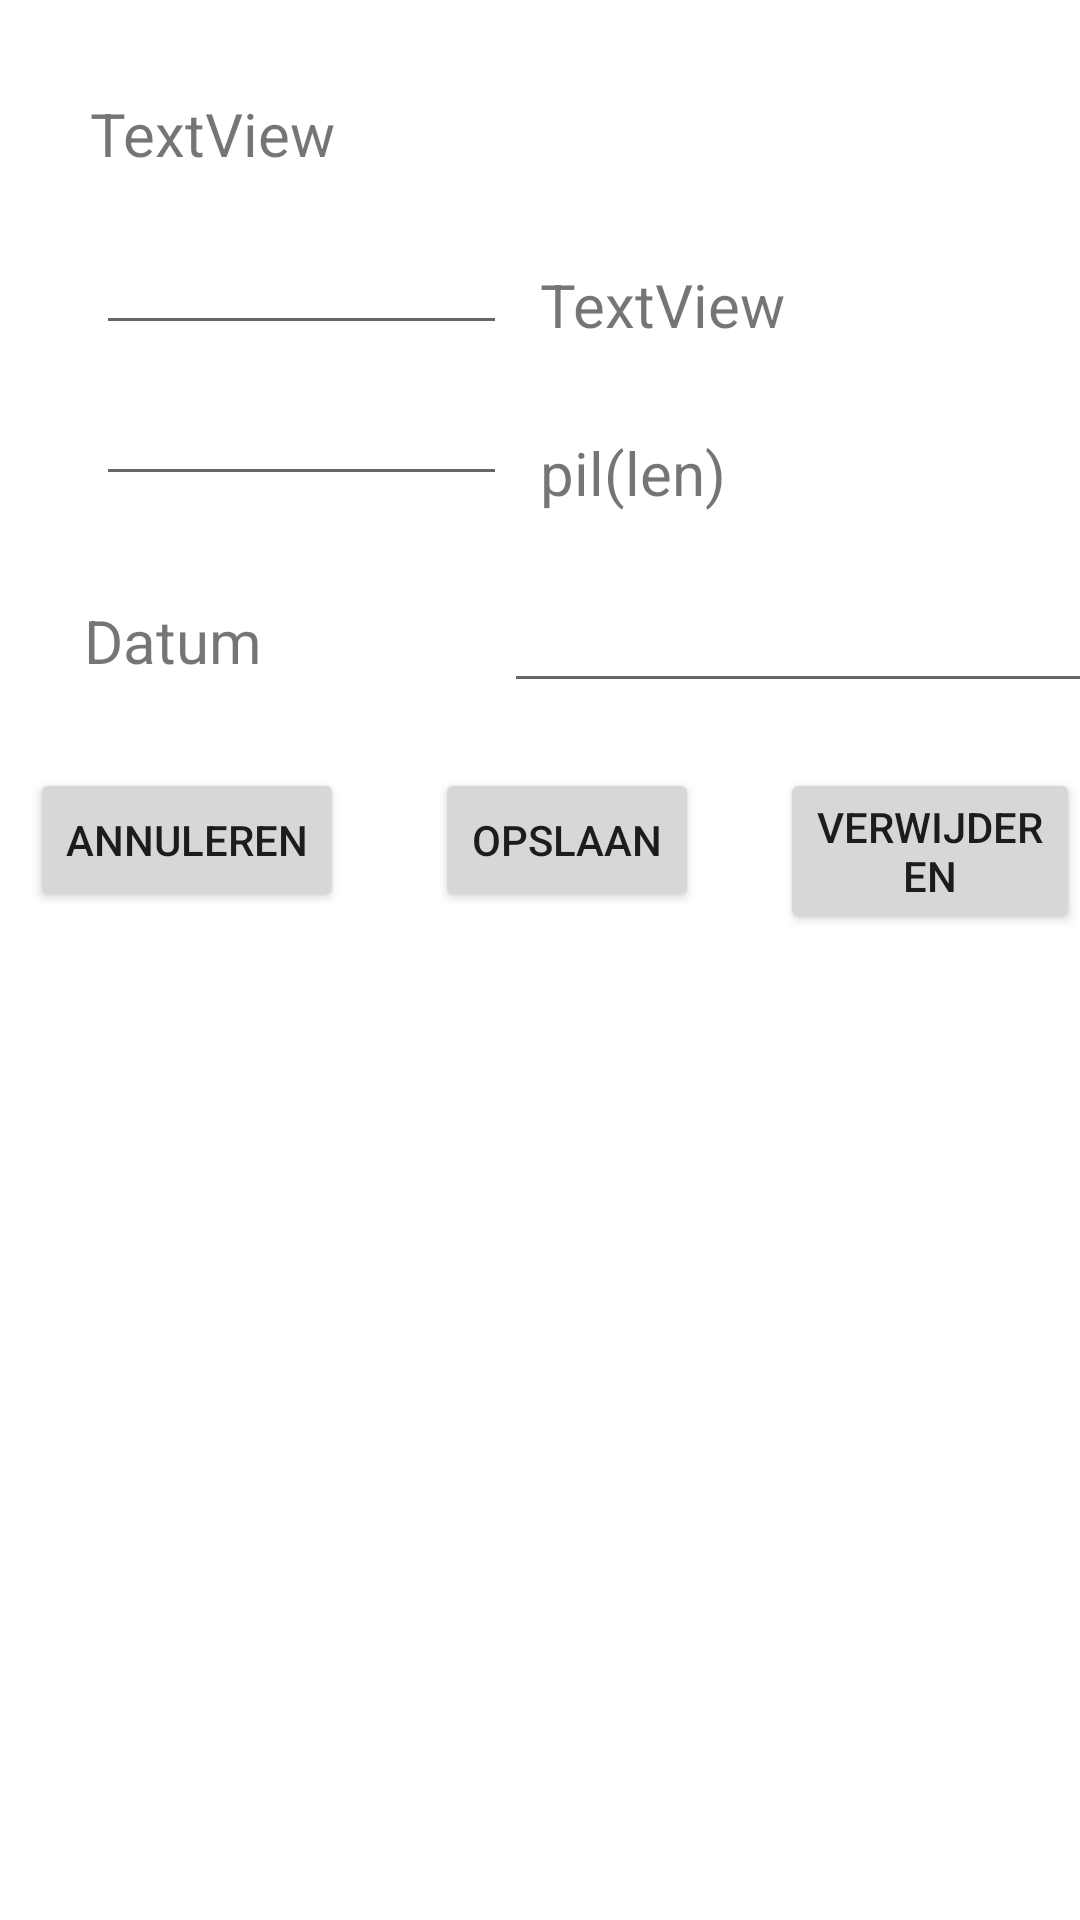

Here is an Android app screen rendered from its layout file. Give the layout XML and the strings, colors and styles it references.
<!-- AndroidManifest.xml: application theme Theme.TipTime -->
<!-- res/layout/consume_update_fragment.xml -->
<?xml version="1.0" encoding="utf-8"?>
<FrameLayout
    xmlns:android="http://schemas.android.com/apk/res/android"
    xmlns:tools="http://schemas.android.com/tools"
    android:layout_width="match_parent"
    android:layout_height="match_parent"
    tools:context=".fragments.ConsumeUpdateFragment">

    <androidx.recyclerview.widget.RecyclerView
        android:id="@+id/recycler_view"
        android:layout_width="match_parent"
        android:layout_height="match_parent" />

    <Button
        android:id="@+id/opslaan"
        android:layout_width="wrap_content"
        android:layout_height="wrap_content"
        android:layout_marginStart="145dp"
        android:layout_marginTop="256dp"
        android:text="Opslaan"/>

    <TextView
        android:id="@+id/productName"
        android:layout_width="197dp"
        android:layout_height="24dp"
        android:layout_marginStart="30dp"
        android:layout_marginTop="31dp"
        android:text="TextView"
        android:textSize="20dp"/>

    <TextView
        android:id="@+id/product_unit_textView"
        android:layout_width="190dp"
        android:layout_height="26dp"
        android:layout_marginStart="180dp"
        android:layout_marginTop="88dp"
        android:text="TextView"
        android:textSize="20dp"/>

    <androidx.constraintlayout.widget.Guideline
        android:id="@+id/guideline2"
        android:layout_width="wrap_content"
        android:layout_height="wrap_content"
        android:orientation="vertical"/>

    <EditText
        android:id="@+id/editTextNumber"
        android:layout_width="137dp"
        android:layout_height="50dp"
        android:layout_marginStart="32dp"
        android:layout_marginTop="65dp"
        android:ems="10"
        android:inputType="number"/>

    <EditText
        android:id="@+id/date"
        android:layout_width="200dp"
        android:layout_height="wrap_content"
        android:layout_centerHorizontal="true"
        android:layout_marginStart="168dp"
        android:layout_marginTop="180dp"
        android:inputType="date"
        android:padding="15dp"/>

    <TextView
        android:id="@+id/datum"
        android:layout_width="133dp"
        android:layout_height="34dp"
        android:layout_marginStart="28dp"
        android:layout_marginTop="200dp"
        android:text="Datum"
        android:textSize="20dp"/>

    <Button
        android:id="@+id/cancel"
        android:layout_width="wrap_content"
        android:layout_height="wrap_content"
        android:layout_marginStart="10dp"
        android:layout_marginTop="256dp"
        android:text="Annuleren"/>

    <Button
        android:id="@+id/delete"
        android:layout_width="wrap_content"
        android:layout_height="wrap_content"
        android:layout_marginStart="260dp"
        android:layout_marginTop="256dp"
        android:text="Verwijderen"/>

    <TextView
        android:id="@+id/pills"
        android:layout_width="133dp"
        android:layout_height="34dp"
        android:layout_marginStart="180dp"
        android:layout_marginTop="144dp"
        android:text="pil(len)"
        android:textSize="20dp" />

    <EditText
        android:id="@+id/editTextPill"
        android:layout_width="137dp"
        android:layout_height="wrap_content"
        android:layout_marginStart="32dp"
        android:layout_marginTop="124dp"
        android:ems="10"
        android:inputType="number" />

</FrameLayout>
<!-- resources referenced by this layout -->
<resources>
  <style name="Theme.TipTime" parent="Theme.MaterialComponents.DayNight.DarkActionBar">
          
          <item name="colorPrimary">@color/green</item>
          <item name="colorPrimaryVariant">@color/green_dark</item>
          <item name="colorOnPrimary">@color/white</item>
          
          <item name="colorSecondary">@color/blue</item>
          <item name="colorSecondaryVariant">@color/blue_dark</item>
          <item name="colorOnSecondary">@color/black</item>
          
          <item name="android:statusBarColor" tools:targetApi="l">?attr/colorPrimaryVariant</item>
          
      </style>
  <color name="green">#1B5E20</color>
  <color name="green_dark">#003300</color>
  <color name="white">#FFFFFFFF</color>
  <color name="blue">#0288D1</color>
  <color name="blue_dark">#005B9F</color>
  <color name="black">#FF000000</color>
</resources>
